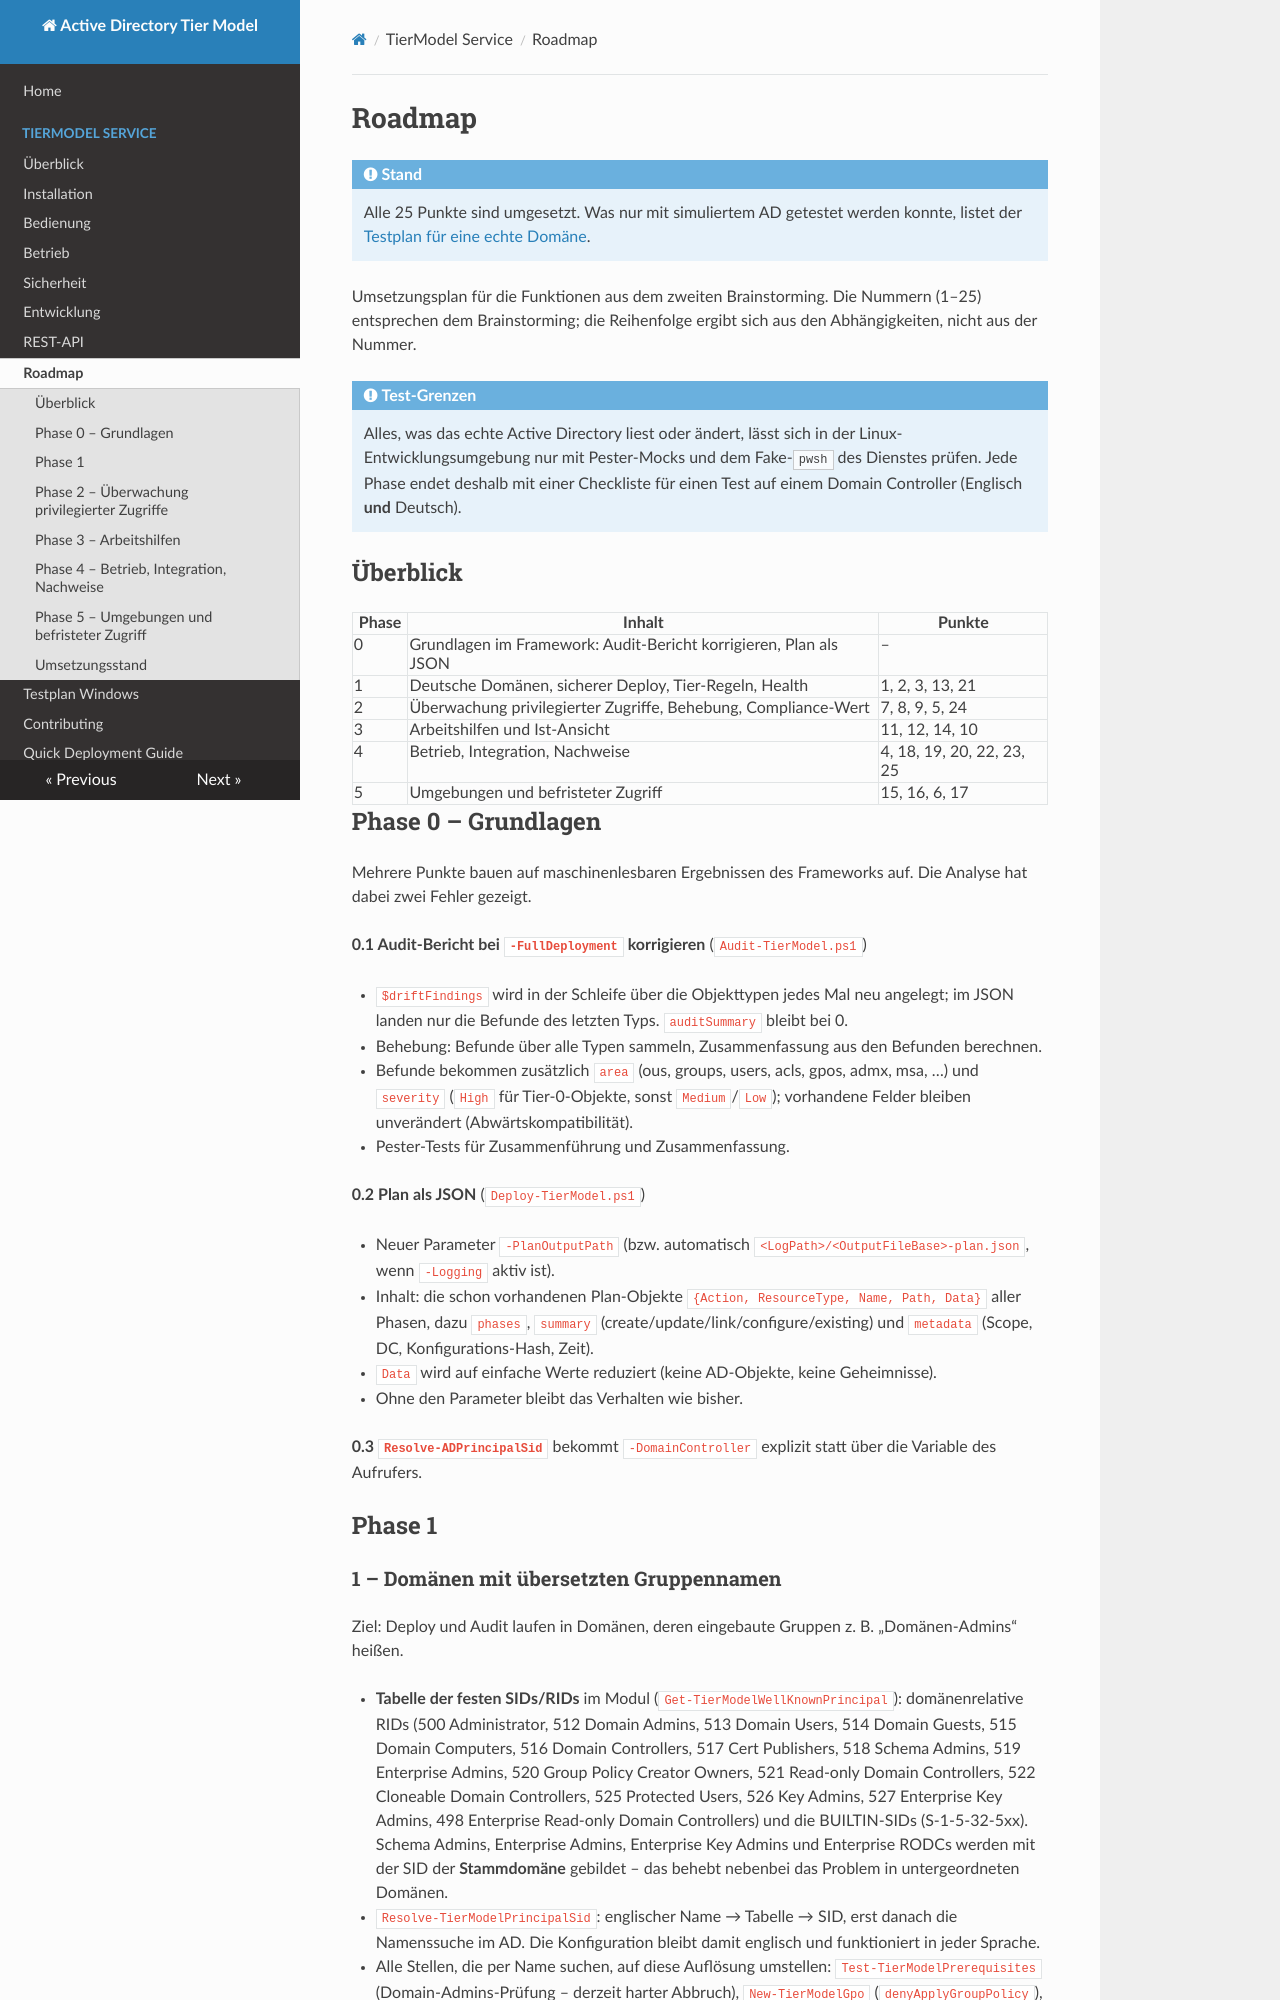

repository: wsjrosiris/ActiveDirectoryTierModel · page: service/roadmap/index.html · generator: mkdocs

# Roadmap

!!! success "Stand"
    Alle 25 Punkte sind umgesetzt. Was nur mit simuliertem AD getestet werden konnte, listet der
    [Testplan für eine echte Domäne](testplan-windows.md).

Umsetzungsplan für die Funktionen aus dem zweiten Brainstorming. Die Nummern (1–25) entsprechen dem Brainstorming;
die Reihenfolge ergibt sich aus den Abhängigkeiten, nicht aus der Nummer.

!!! note "Test-Grenzen"
    Alles, was das echte Active Directory liest oder ändert, lässt sich in der Linux-Entwicklungsumgebung nur mit
    Pester-Mocks und dem Fake-`pwsh` des Dienstes prüfen. Jede Phase endet deshalb mit einer Checkliste für einen
    Test auf einem Domain Controller (Englisch **und** Deutsch).

## Überblick

| Phase | Inhalt | Punkte |
|---|---|---|
| 0 | Grundlagen im Framework: Audit-Bericht korrigieren, Plan als JSON | – |
| 1 | Deutsche Domänen, sicherer Deploy, Tier-Regeln, Health | 1, 2, 3, 13, 21 |
| 2 | Überwachung privilegierter Zugriffe, Behebung, Compliance-Wert | 7, 8, 9, 5, 24 |
| 3 | Arbeitshilfen und Ist-Ansicht | 11, 12, 14, 10 |
| 4 | Betrieb, Integration, Nachweise | 4, 18, 19, 20, 22, 23, 25 |
| 5 | Umgebungen und befristeter Zugriff | 15, 16, 6, 17 |

## Phase 0 – Grundlagen

Mehrere Punkte bauen auf maschinenlesbaren Ergebnissen des Frameworks auf. Die Analyse hat dabei zwei Fehler gezeigt.

**0.1 Audit-Bericht bei `-FullDeployment` korrigieren** (`Audit-TierModel.ps1`)

- `$driftFindings` wird in der Schleife über die Objekttypen jedes Mal neu angelegt; im JSON landen nur die Befunde des
  letzten Typs. `auditSummary` bleibt bei 0.
- Behebung: Befunde über alle Typen sammeln, Zusammenfassung aus den Befunden berechnen.
- Befunde bekommen zusätzlich `area` (ous, groups, users, acls, gpos, admx, msa, …) und `severity`
  (`High` für Tier-0-Objekte, sonst `Medium`/`Low`); vorhandene Felder bleiben unverändert (Abwärtskompatibilität).
- Pester-Tests für Zusammenführung und Zusammenfassung.

**0.2 Plan als JSON** (`Deploy-TierModel.ps1`)

- Neuer Parameter `-PlanOutputPath` (bzw. automatisch `<LogPath>/<OutputFileBase>-plan.json`, wenn `-Logging` aktiv ist).
- Inhalt: die schon vorhandenen Plan-Objekte `{Action, ResourceType, Name, Path, Data}` aller Phasen, dazu
  `phases`, `summary` (create/update/link/configure/existing) und `metadata` (Scope, DC, Konfigurations-Hash, Zeit).
- `Data` wird auf einfache Werte reduziert (keine AD-Objekte, keine Geheimnisse).
- Ohne den Parameter bleibt das Verhalten wie bisher.

**0.3 `Resolve-ADPrincipalSid`** bekommt `-DomainController` explizit statt über die Variable des Aufrufers.

## Phase 1
